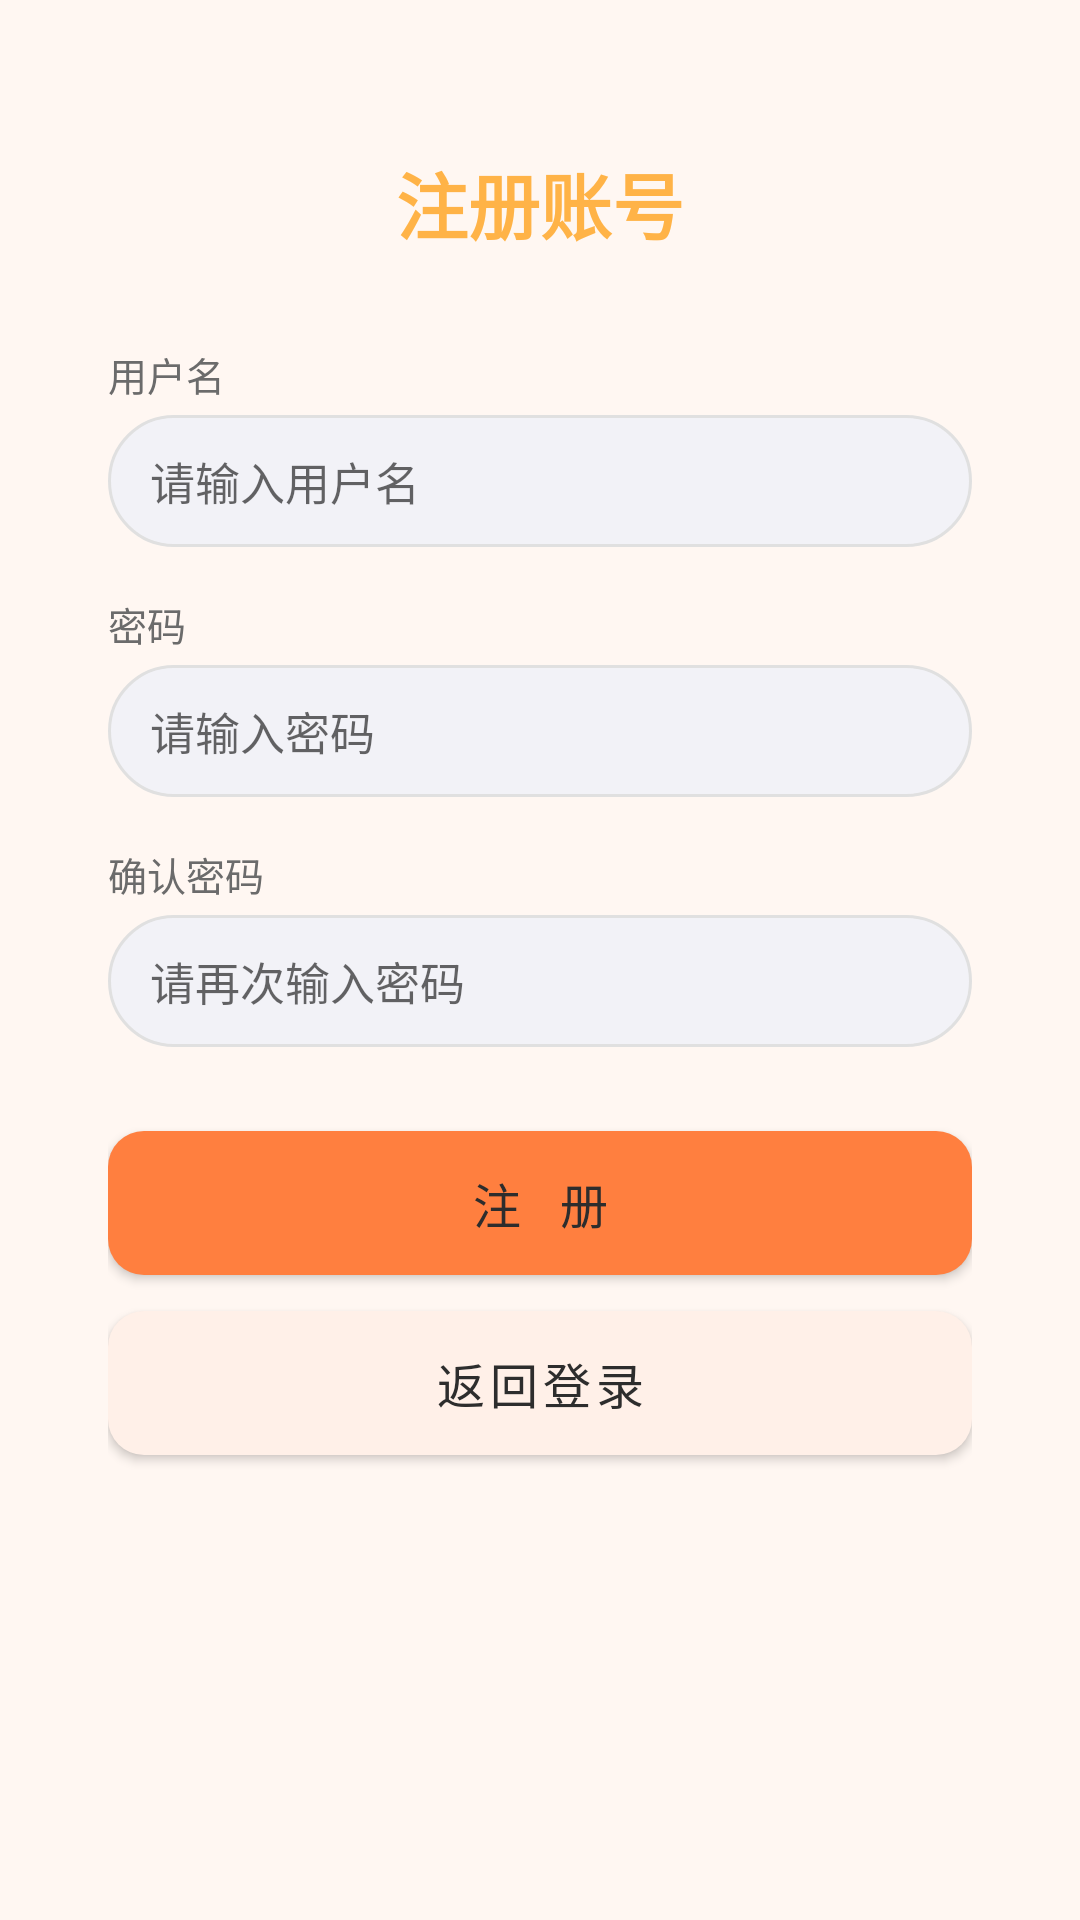

Reconstruct the res/layout file that produces this screen, plus the resources it refers to.
<!-- AndroidManifest.xml: application theme Theme.Projectw -->
<!-- res/layout/activity_register.xml -->
<?xml version="1.0" encoding="utf-8"?>
<LinearLayout xmlns:android="http://schemas.android.com/apk/res/android"
    android:layout_width="match_parent"
    android:layout_height="match_parent"
    android:orientation="vertical"
    android:background="@color/bg_page"
    android:paddingHorizontal="36dp"
    android:gravity="center_horizontal"
    android:paddingTop="50dp">

    <TextView
        android:layout_width="wrap_content"
        android:layout_height="wrap_content"
        android:text="注册账号"
        android:textColor="@color/yellow"
        android:textSize="24sp"
        android:textStyle="bold"
        android:layout_marginBottom="30dp"/>

    <TextView
        android:layout_width="match_parent"
        android:layout_height="wrap_content"
        android:text="用户名"
        android:textColor="@color/text_secondary"
        android:textSize="13sp"
        android:layout_marginBottom="4dp"/>

    <EditText
        android:id="@+id/et_register_username"
        android:layout_width="match_parent"
        android:layout_height="44dp"
        android:hint="请输入用户名"
        android:textColor="@color/text_primary"
        android:textSize="15sp"
        android:maxLines="1"
        android:inputType="text"
        android:background="@drawable/shape_search_bg"
        android:paddingHorizontal="14dp"
        android:layout_marginBottom="16dp"/>

    <TextView
        android:layout_width="match_parent"
        android:layout_height="wrap_content"
        android:text="密码"
        android:textColor="@color/text_secondary"
        android:textSize="13sp"
        android:layout_marginBottom="4dp"/>

    <EditText
        android:id="@+id/et_register_pwd"
        android:layout_width="match_parent"
        android:layout_height="44dp"
        android:hint="请输入密码"
        android:textColor="@color/text_primary"
        android:textSize="15sp"
        android:maxLines="1"
        android:inputType="textPassword"
        android:background="@drawable/shape_search_bg"
        android:paddingHorizontal="14dp"
        android:layout_marginBottom="16dp"/>

    <TextView
        android:layout_width="match_parent"
        android:layout_height="wrap_content"
        android:text="确认密码"
        android:textColor="@color/text_secondary"
        android:textSize="13sp"
        android:layout_marginBottom="4dp"/>

    <EditText
        android:id="@+id/et_register_confirm_pwd"
        android:layout_width="match_parent"
        android:layout_height="44dp"
        android:hint="请再次输入密码"
        android:textColor="@color/text_primary"
        android:textSize="15sp"
        android:maxLines="1"
        android:inputType="textPassword"
        android:background="@drawable/shape_search_bg"
        android:paddingHorizontal="14dp"
        android:layout_marginBottom="28dp"/>

    <Button
        android:id="@+id/btn_do_register"
        android:layout_width="match_parent"
        android:layout_height="48dp"
        android:text="注  册"
        android:textSize="16sp"
        android:textColor="@color/text_primary"
        android:background="@drawable/shape_btn_yellow"
        android:letterSpacing="0.1"
        android:layout_marginBottom="12dp"/>

    <Button
        android:id="@+id/btn_back_to_login"
        android:layout_width="match_parent"
        android:layout_height="48dp"
        android:text="返回登录"
        android:textSize="16sp"
        android:textColor="@color/text_primary"
        android:background="@drawable/shape_btn_light"
        android:letterSpacing="0.1"/>

</LinearLayout>
<!-- resources referenced by this layout -->
<resources>
  <color name="bg_page">#FFF7F2</color>
  <color name="text_primary">#2D2D2D</color>
  <color name="text_secondary">#6B6B6B</color>
  <color name="yellow">#FFB347</color>
  <!-- drawable shape_btn_light (drawable) -->
  <?xml version="1.0" encoding="utf-8"?>
  <ripple xmlns:android="http://schemas.android.com/apk/res/android"
      android:color="#F5E0D0">
      <item>
          <shape android:shape="rectangle">
              <solid android:color="#FFF0E8" />
              <corners android:radius="12dp" />
          </shape>
      </item>
  </ripple>
  <!-- drawable shape_btn_yellow (drawable) -->
  <?xml version="1.0" encoding="utf-8"?>
  <ripple xmlns:android="http://schemas.android.com/apk/res/android"
      android:color="#E86A2C">
      <item>
          <shape android:shape="rectangle">
              <solid android:color="#FF7F3F" />
              <corners android:radius="12dp" />
          </shape>
      </item>
  </ripple>
  <!-- drawable shape_search_bg (drawable) -->
  <?xml version="1.0" encoding="utf-8"?>
  <shape xmlns:android="http://schemas.android.com/apk/res/android"
      android:shape="rectangle">
      <solid android:color="#F2F2F7" />
      <corners android:radius="22dp" />
      <stroke android:width="1dp" android:color="#E0E0E0" />
  </shape>
  <style name="Theme.Projectw" parent="Theme.MaterialComponents.DayNight.NoActionBar">
          <item name="colorPrimary">@color/primary</item>
          <item name="colorPrimaryVariant">@color/primary_dark</item>
          <item name="colorOnPrimary">@color/white</item>
          <item name="colorSecondary">@color/accent_warm</item>
          <item name="colorSecondaryVariant">@color/tag_orange</item>
          <item name="colorOnSecondary">@color/white</item>
          <item name="android:statusBarColor">@color/primary_dark</item>
      </style>
  <color name="primary">#FF7F3F</color>
  <color name="primary_dark">#E86A2C</color>
  <color name="white">#FFFFFFFF</color>
  <color name="accent_warm">#FFB347</color>
  <color name="tag_orange">#FF9F43</color>
</resources>
